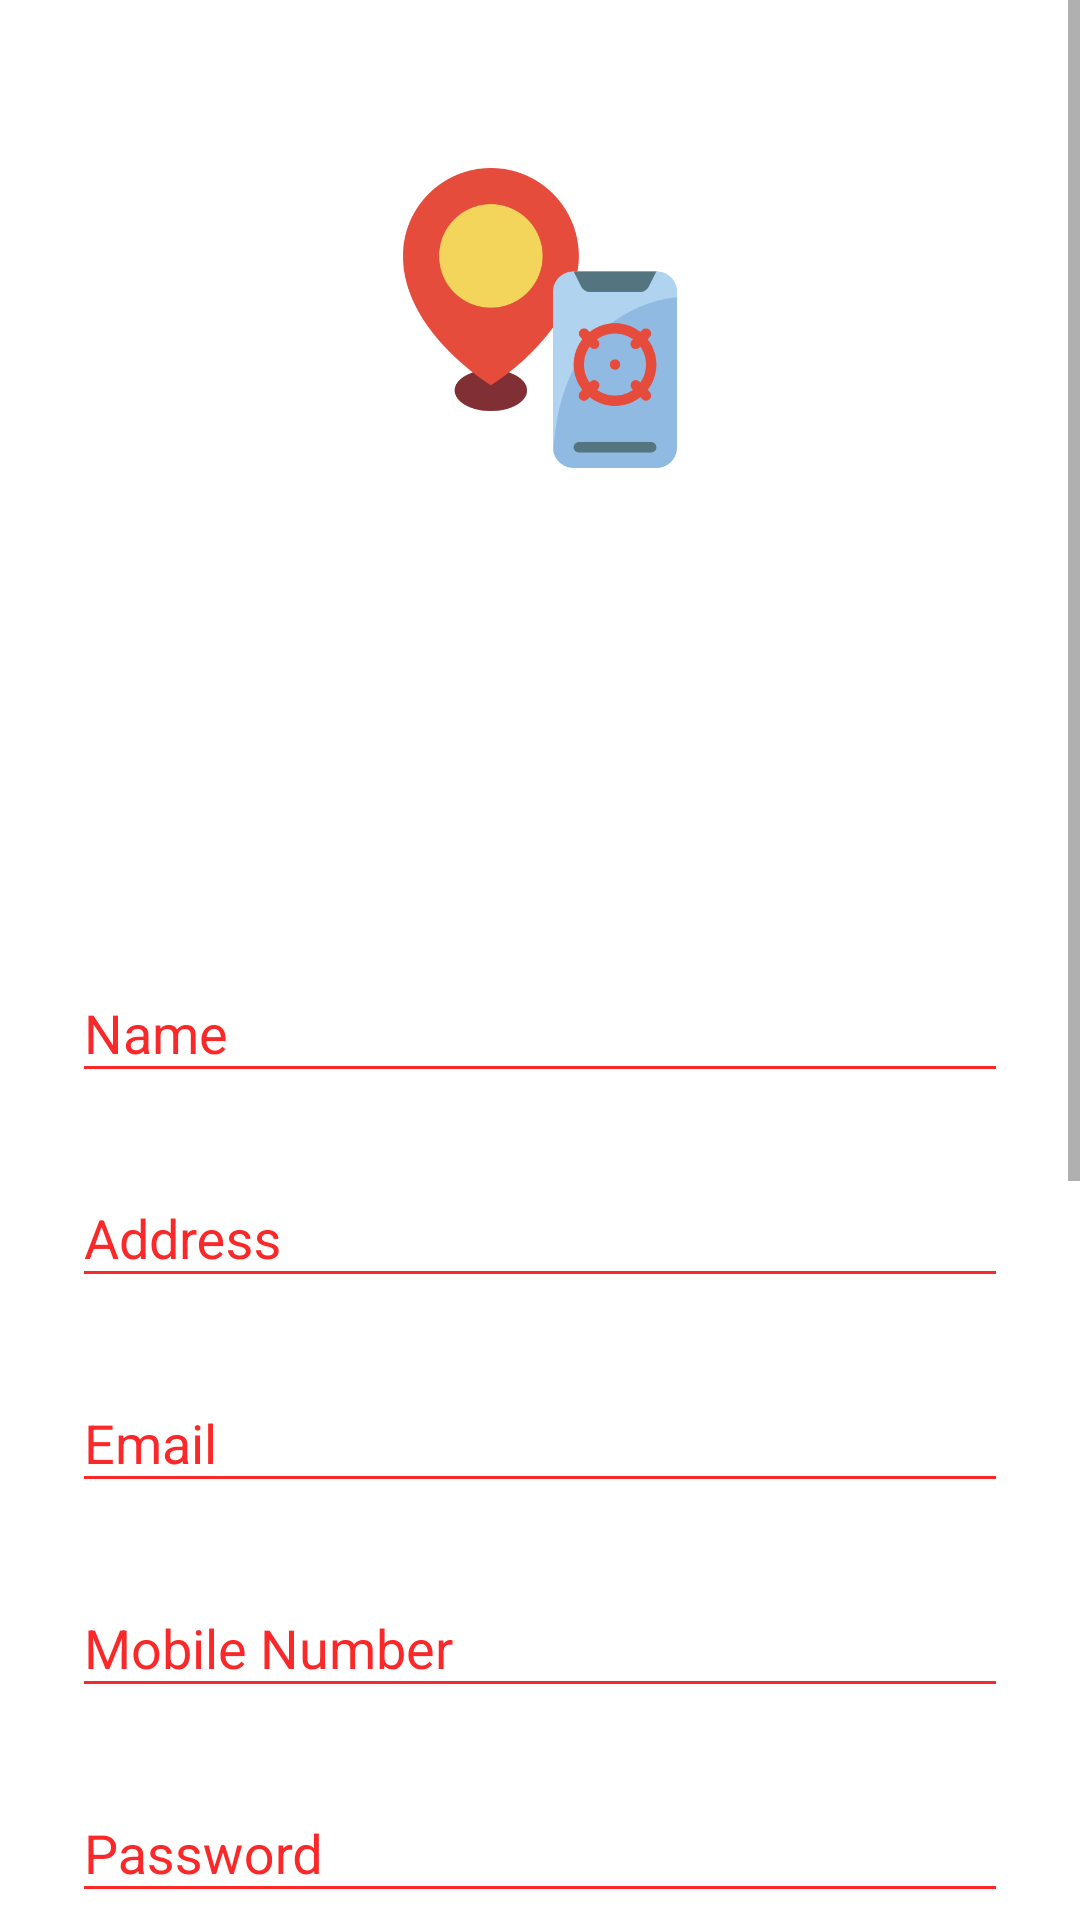

This screen was rendered from an Android layout file. Write that file and the resources it references.
<!-- AndroidManifest.xml: application theme AppTheme.NoActionBar -->
<!-- res/layout/activity_signup.xml -->
<?xml version="1.0" encoding="utf-8"?>
<ScrollView
    xmlns:android="http://schemas.android.com/apk/res/android"
    android:layout_width="fill_parent"
    android:layout_height="fill_parent"
    android:fitsSystemWindows="true"
    android:background="@color/white"
    >


    <LinearLayout
        android:orientation="vertical"
        android:layout_width="match_parent"
        android:layout_height="wrap_content"
        android:paddingTop="56dp"
        android:paddingLeft="24dp"
        android:paddingRight="24dp">

        <ImageView android:src="@drawable/smartphone"
            android:layout_width="wrap_content"
            android:layout_height="100dp"
            android:id="@+id/carlogo"
            android:layout_marginBottom="24dp"
            android:layout_gravity="center_horizontal" />

    <LinearLayout
        android:layout_width="wrap_content"
        android:layout_height="wrap_content"
        android:layout_below="@id/carlogo"
        android:layout_gravity="center"
        android:orientation="horizontal">

        <ImageView
            android:id="@+id/profile"
            android:layout_width="150dp"
            android:layout_height="100dp"
            android:layout_gravity="center_horizontal"
            android:layout_marginLeft="0dp"
            android:layout_marginBottom="24dp"
            android:src="@drawable/useredit" />
    </LinearLayout>


        
        <com.google.android.material.textfield.TextInputLayout
            android:layout_width="match_parent"
            android:layout_height="wrap_content"
            android:layout_marginTop="8dp"
            android:textColorHint="@color/primary_dark"
            android:layout_marginBottom="8dp">
            <EditText android:id="@+id/input_name"
                android:layout_width="match_parent"
                android:layout_height="wrap_content"
                android:inputType="textPersonName"
                android:backgroundTint="@color/primary_dark"
                android:hint="Name" />
        </com.google.android.material.textfield.TextInputLayout>

        
        <com.google.android.material.textfield.TextInputLayout
            android:layout_width="match_parent"
            android:layout_height="wrap_content"
            android:layout_marginTop="8dp"
            android:textColorHint="@color/primary_dark"
            android:layout_marginBottom="8dp">
            <EditText android:id="@+id/input_address"
                android:layout_width="match_parent"
                android:backgroundTint="@color/primary_dark"
                android:layout_height="wrap_content"
                android:inputType="textPostalAddress"
                android:hint="Address" />
        </com.google.android.material.textfield.TextInputLayout>



        
        <com.google.android.material.textfield.TextInputLayout
            android:layout_width="match_parent"
            android:layout_height="wrap_content"
            android:layout_marginTop="8dp"
            android:textColorHint="@color/primary_dark"
            android:layout_marginBottom="8dp">
            <EditText android:id="@+id/input_email"
                android:layout_width="match_parent"
                android:backgroundTint="@color/primary_dark"
                android:layout_height="wrap_content"
                android:inputType="textEmailAddress"
                android:hint="Email" />
        </com.google.android.material.textfield.TextInputLayout>


        
        <com.google.android.material.textfield.TextInputLayout
            android:layout_width="match_parent"
            android:layout_height="wrap_content"
            android:layout_marginTop="8dp"
            android:textColorHint="@color/primary_dark"
            android:layout_marginBottom="8dp">
            <EditText android:id="@+id/input_mobile"
                android:layout_width="match_parent"
                android:layout_height="wrap_content"
                android:backgroundTint="@color/primary_dark"
                android:inputType="number"
                android:hint="Mobile Number" />
        </com.google.android.material.textfield.TextInputLayout>

        
        <com.google.android.material.textfield.TextInputLayout
            android:layout_width="match_parent"
            android:layout_height="wrap_content"
            android:layout_marginTop="8dp"
            android:textColorHint="@color/primary_dark"

            android:layout_marginBottom="8dp">
            <EditText android:id="@+id/input_password"
                android:layout_width="match_parent"
                android:backgroundTint="@color/primary_dark"
                android:layout_height="wrap_content"
                android:inputType="textPassword"
                android:hint="Password"/>
        </com.google.android.material.textfield.TextInputLayout>

        
        <com.google.android.material.textfield.TextInputLayout
            android:layout_width="match_parent"
            android:layout_height="wrap_content"
            android:layout_marginTop="8dp"
            android:textColorHint="@color/primary_dark"
            android:layout_marginBottom="8dp">
            <EditText android:id="@+id/input_reEnterPassword"
                android:backgroundTint="@color/primary_dark"
                android:layout_width="match_parent"
                android:layout_height="wrap_content"
                android:inputType="textPassword"
                android:hint="Re-enter Password"/>
        </com.google.android.material.textfield.TextInputLayout>


        <com.google.android.material.textfield.TextInputLayout
            android:layout_width="match_parent"
            android:layout_height="wrap_content"
            android:layout_marginTop="8dp"
            android:textColorHint="@color/primary_dark"
            android:layout_marginBottom="8dp">
            <EditText android:id="@+id/input_emecontact"
                android:backgroundTint="@color/primary_dark"
                android:layout_width="match_parent"
                android:layout_height="wrap_content"
                android:inputType="text"
                android:hint="Emergency Contact Number"/>
        </com.google.android.material.textfield.TextInputLayout>

        <com.google.android.material.textfield.TextInputLayout
            android:layout_width="match_parent"
            android:layout_height="wrap_content"
            android:layout_marginTop="8dp"
            android:textColorHint="@color/primary_dark"
            android:layout_marginBottom="8dp">
            <EditText android:id="@+id/input_userid"
                android:backgroundTint="@color/primary_dark"
                android:layout_width="match_parent"
                android:layout_height="wrap_content"
                android:inputType="text"
                android:hint="Person's Mail who can track you"/>
        </com.google.android.material.textfield.TextInputLayout>
        <Spinner
            android:id="@+id/city"
            android:layout_width="match_parent"
            android:layout_height="wrap_content"
            android:layout_centerHorizontal="true"
            android:backgroundTint="@color/black"
            android:outlineSpotShadowColor="@color/primary_dark" />

        <Spinner
            android:id="@+id/state"
            android:layout_width="match_parent"
            android:layout_height="wrap_content"
            android:layout_centerHorizontal="true"
            android:backgroundTint="@color/black"
            android:outlineAmbientShadowColor="@color/primary_dark" />



        <Button
            android:id="@+id/btn_signup"
            android:layout_width="fill_parent"
            android:layout_height="wrap_content"
            android:layout_marginTop="24dp"
            android:layout_marginBottom="24dp"
            android:padding="12dp"
            android:textColor="@color/white"
            android:background="@drawable/buttonshape"
            android:text="Create Account"/>

        <TextView android:id="@+id/link_login"
            android:layout_width="fill_parent"
            android:layout_height="wrap_content"
            android:layout_marginBottom="24dp"
            android:textColor="@color/primary_dark"
            android:text="Already a member? Login"
            android:gravity="center"
            android:textSize="16dip"/>

    </LinearLayout>
</ScrollView>
<!-- resources referenced by this layout -->
<resources>
  <color name="black">#000000</color>
  <color name="primary_dark">#FA2828</color>
  <color name="white">#FFFFFF</color>
  <!-- drawable buttonshape (drawable-v24) -->
  <?xml version="1.0" encoding="utf-8"?>
  <selector xmlns:android="http://schemas.android.com/apk/res/android">
      <item>
          <shape android:shape="rectangle">
              <corners android:radius="25dp" />
              <solid android:color="@color/colorBlueT"/>
          </shape>
      </item>
  </selector>
  <!-- drawable smartphone: png bitmap (drawable, 26129 bytes) -->
  <style name="AppTheme.NoActionBar">
          <item name="windowActionBar">false</item>
          <item name="windowNoTitle">true</item>
      </style>
  <color name="colorBlueT">#6428a2cf</color>
</resources>
